Run: headless pygame with SDL's dummy video driver; simulated clock (each Clock.tick advances the game by its frame time, no real sleeping); random seed 0; keys injected as events and as key.get_pressed() state; no mouse input.
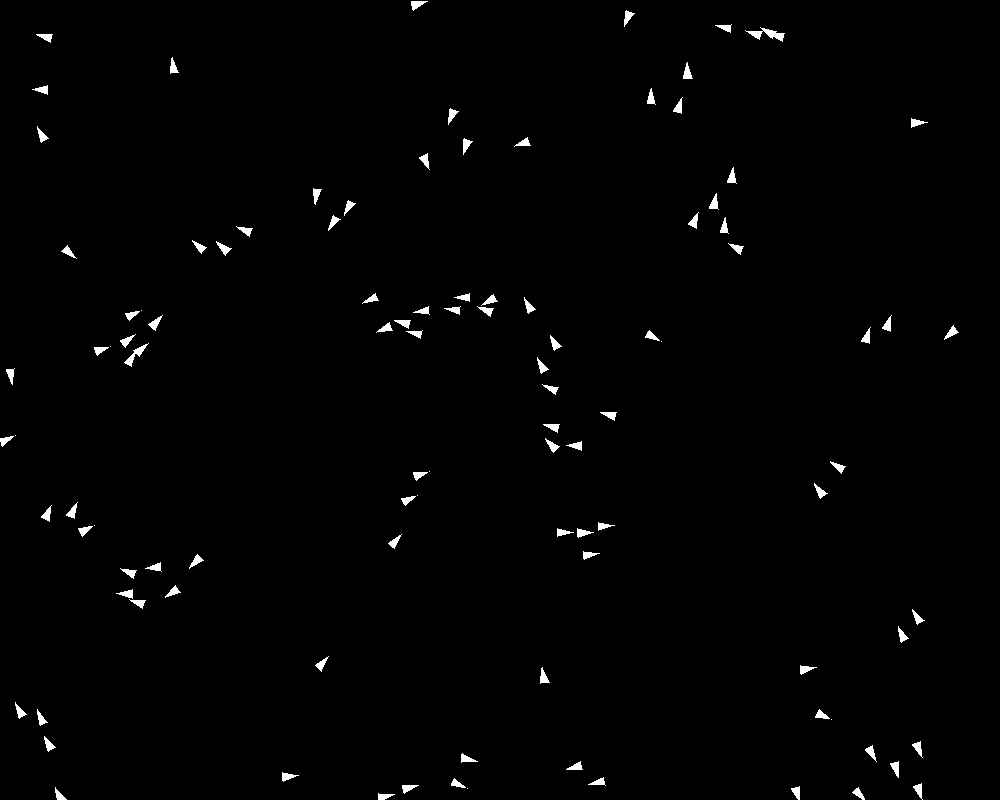
Frame 1 of 4 · flips 1–60 · no input
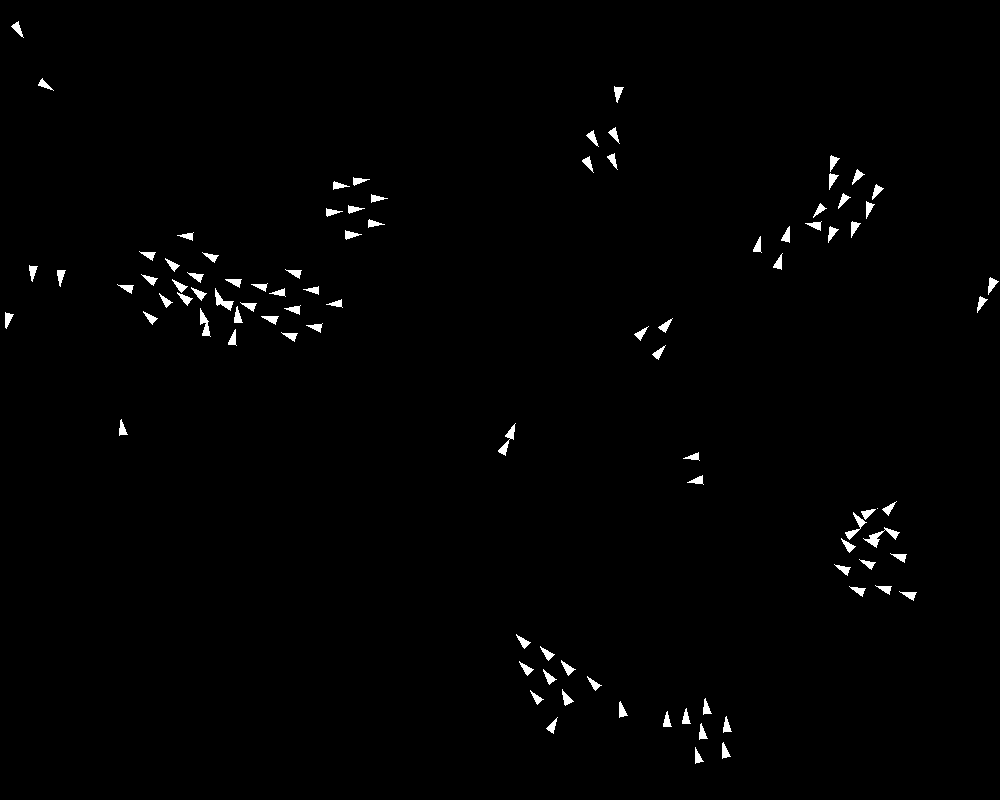
Frame 2 of 4 · flips 61–180 · tapped SPACE, RETURN · held RIGHT (→), D
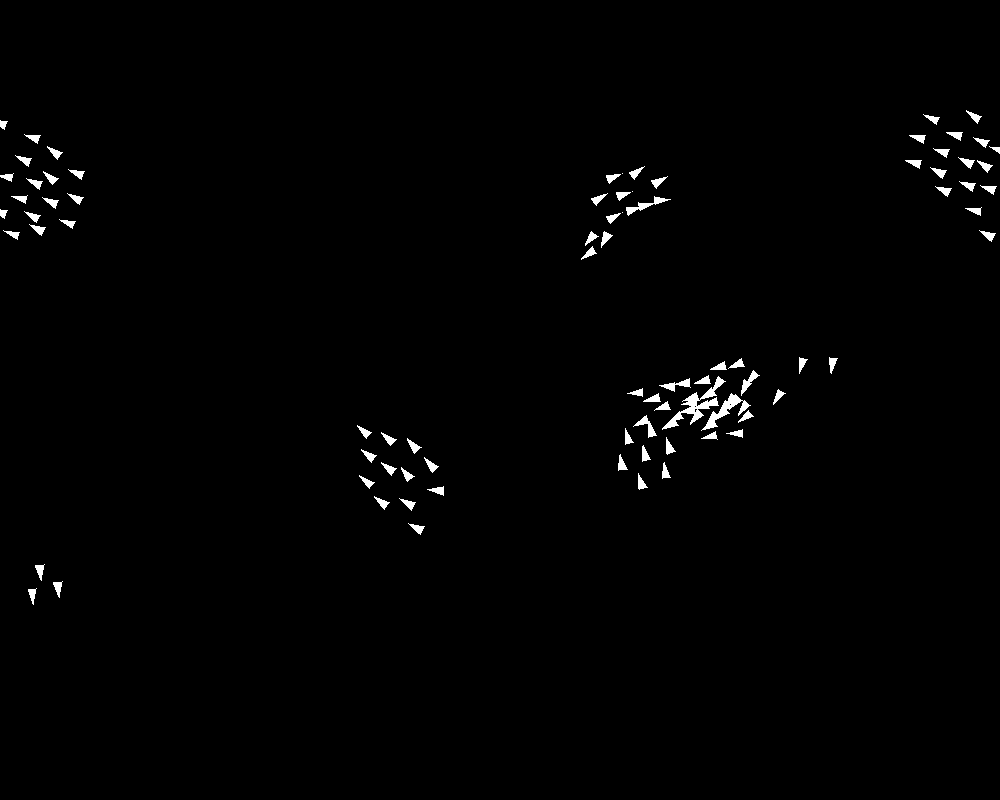
Frame 3 of 4 · flips 181–300 · held DOWN (↓), S
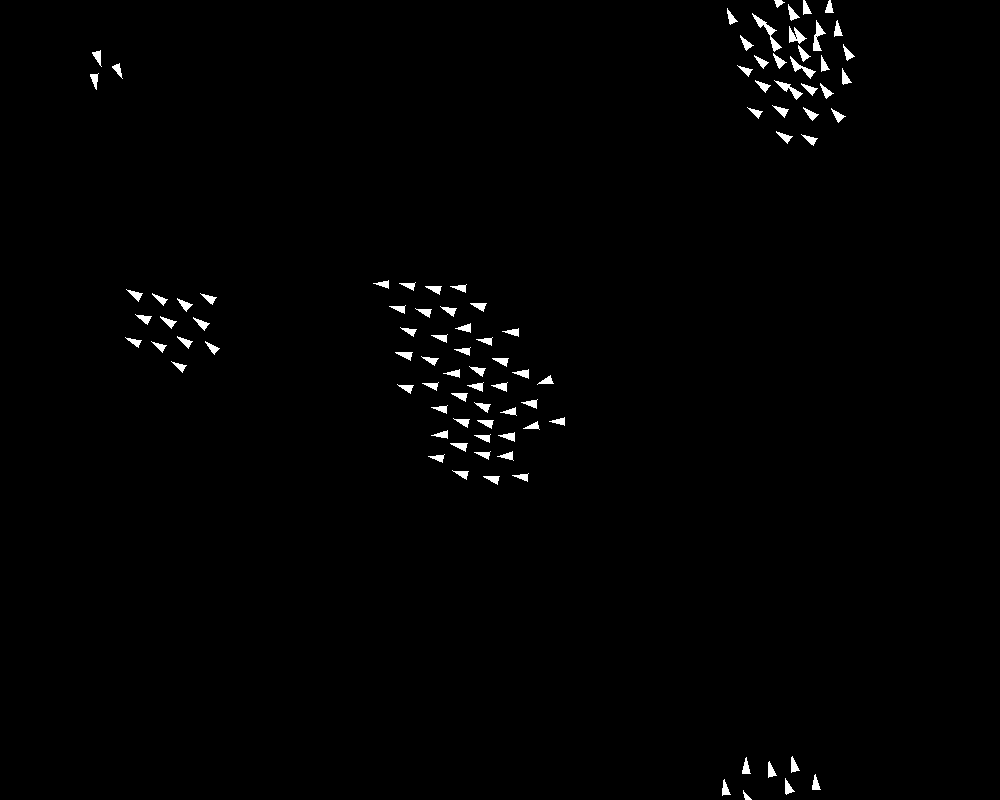
Frame 4 of 4 · flips 301–420 · held LEFT (←), A, UP (↑), W

The pygame program that drew these frames:

import pygame, random, math, sys
from math import sin, cos, atan2
from pygame.math import Vector2

W, H = 1000, 800
ALIGN_RADIUS, COH_RADIUS, SEP_RADIUS = 50, 75, 25
K_ALIGN, K_COH, K_SEP = 0.3, 0.1, 0.2
MAX_SPEED = 4
MAX_FORCE = 0.1
NUM_BOIDS = 100

class Boid:
    def __init__(self):
        x, y = random.uniform(0, W), random.uniform(0, H)
        self.pos = Vector2(x, y)
        theta = random.uniform(0, 2 * math.pi)
        speed = random.uniform(MAX_SPEED / 2, MAX_SPEED)
        vx, vy = speed * cos(theta), speed * sin(theta)
        self.vel = Vector2(vx, vy)

    # Applies Reynolds' rules: alignment, cohesion, separation
    def compute_steering(self, boids):
        align_sum = Vector2()
        coh_sum = Vector2()
        sep_sum = Vector2()
        align_count = coh_count = sep_count = 0

        for boid in boids:
            if boid is self: continue
            offset = boid.pos - self.pos
            dist = offset.length()

            if dist <= ALIGN_RADIUS:
                align_sum += boid.vel
                align_count += 1
            if dist <= COH_RADIUS:
                coh_sum += boid.pos
                coh_count += 1
            if 0 < dist <= SEP_RADIUS:
                sep_sum -= offset / dist ** 2
                sep_count += 1

        steering = Vector2()
        if align_count > 0:
            avg_vel = align_sum / align_count
            if avg_vel.length_squared() > 0:
                desired = avg_vel.normalize() * MAX_SPEED
                steering += (desired - self.vel) * K_ALIGN
        if coh_count > 0:
            center = coh_sum / coh_count
            desired = center - self.pos
            if desired.length_squared() > 0:
                desired = desired.normalize() * MAX_SPEED
                steering += (desired - self.vel) * K_COH
        if (sep_count > 0) and (sep_sum.length_squared() > 0):
            desired = sep_sum.normalize() * MAX_SPEED
            steering += (desired - self.vel) * K_SEP
        if steering.length() > MAX_FORCE:
            steering.scale_to_length(MAX_FORCE)

        return steering

    def update(self, steering):
        self.vel += steering
        if self.vel.length() > MAX_SPEED:
            self.vel.scale_to_length(MAX_SPEED)
        self.pos += self.vel
        # Wrap around screen
        self.pos.x %= W 
        self.pos.y %= H

    # Draws boid as a triangle
    def draw(self, screen):
        a = atan2(self.vel.y, self.vel.x)
        tip = self.pos + Vector2(cos(a), sin(a)) * 10
        l = self.pos + Vector2(cos(a + 2.5), sin(a + 2.5)) * 7
        r = self.pos + Vector2(cos(a - 2.5), sin(a - 2.5)) * 7
        pygame.draw.polygon(screen, (255, 255, 255), [tip, l, r])

pygame.init()
screen = pygame.display.set_mode((W, H))
clock = pygame.time.Clock()
boids = [Boid() for _ in range(NUM_BOIDS)]

while True:
    for e in pygame.event.get():
        if e.type == pygame.QUIT:
            pygame.quit()
            sys.exit()

    steerings = [boid.compute_steering(boids) for boid in boids]
    for boid, steering in zip(boids, steerings):
        boid.update(steering)

    screen.fill((0, 0, 0))
    for boid in boids:
        boid.draw(screen)
    pygame.display.flip() 
    clock.tick(60)
